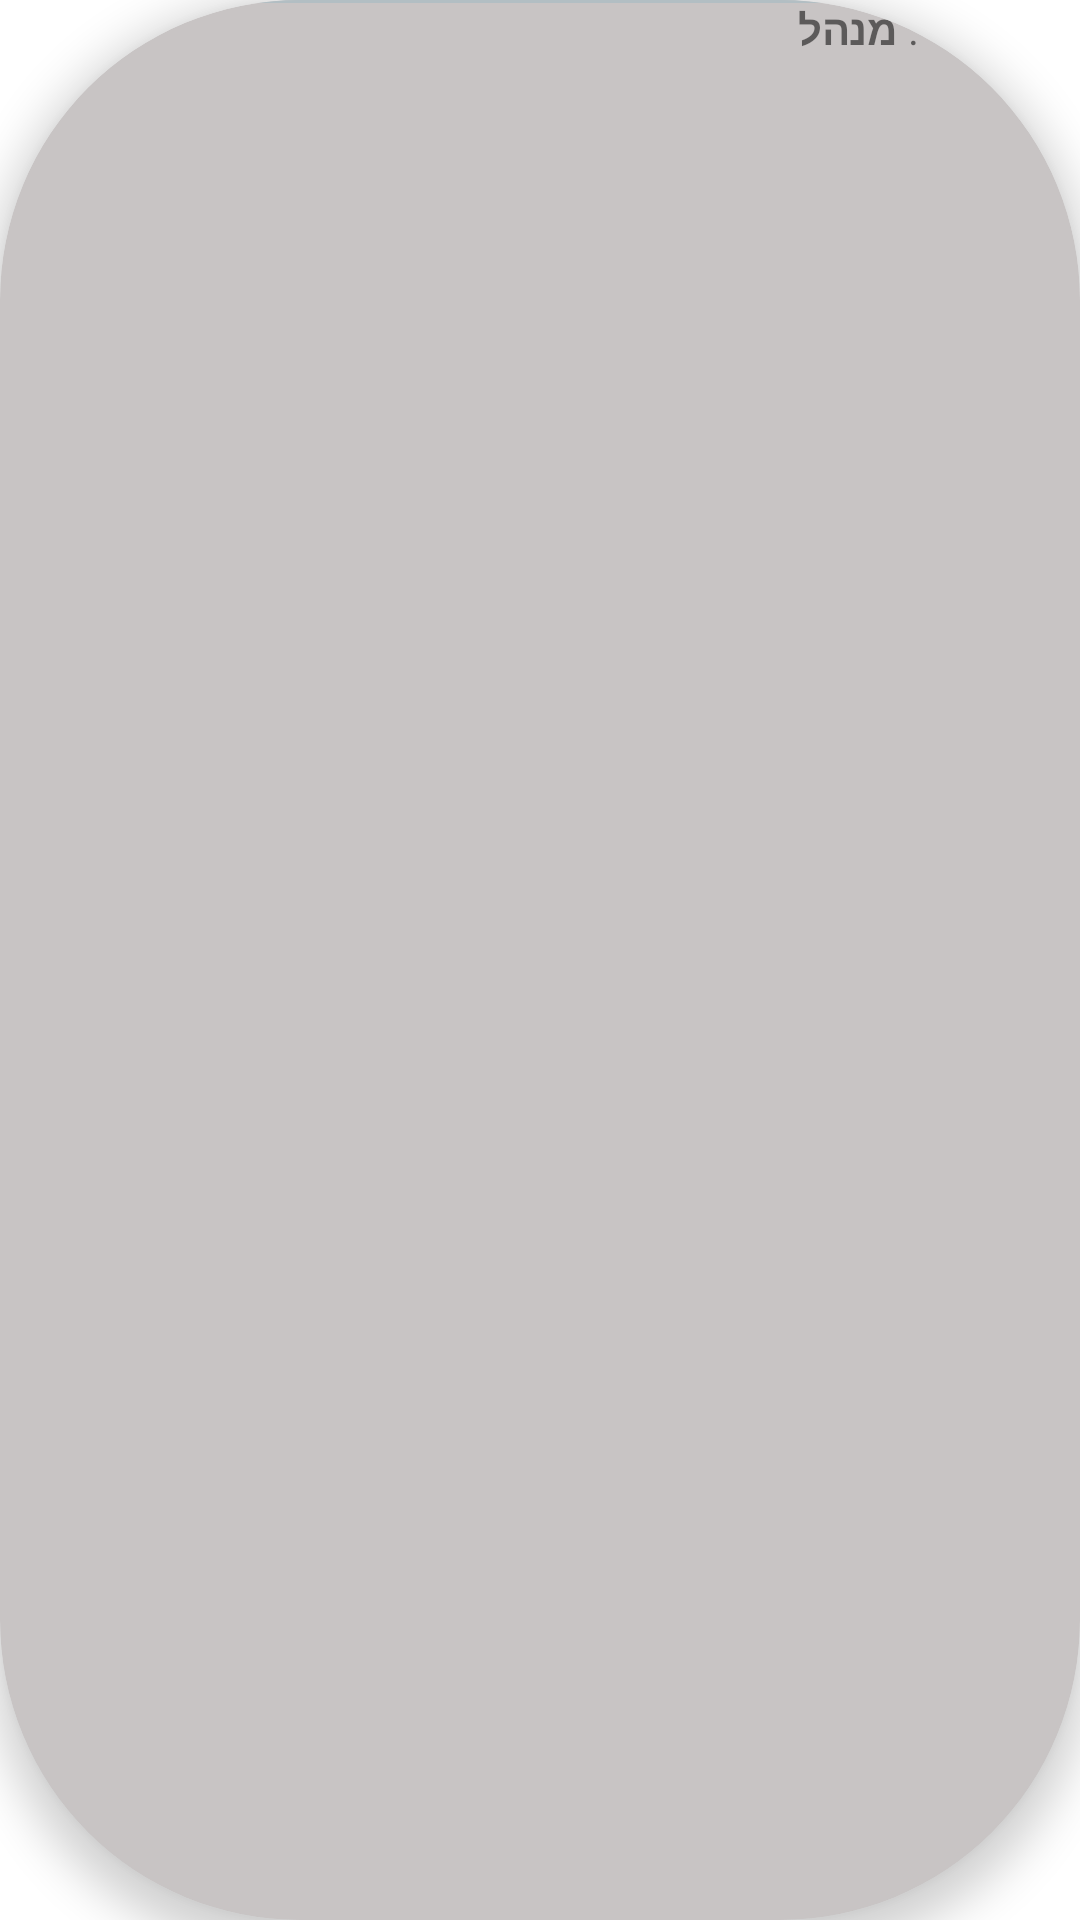

Reconstruct the res/layout file that produces this screen, plus the resources it refers to.
<!-- AndroidManifest.xml: application theme Theme.MyApplication -->
<!-- res/layout/recycleritem_feedback.xml -->
<?xml version="1.0" encoding="utf-8"?>
<androidx.cardview.widget.CardView xmlns:android="http://schemas.android.com/apk/res/android"
    xmlns:app="http://schemas.android.com/apk/res-auto"
    xmlns:tools="http://schemas.android.com/tools"
    android:layout_width="match_parent"
    android:layout_height="wrap_content"
    android:layout_margin="8dp"
    android:background="#C8C4C4"
    android:backgroundTint="#C8C4C4"
    app:cardCornerRadius="100dp"
    app:cardElevation="8dp">

    <LinearLayout

        android:layout_width="wrap_content"
        android:layout_height="wrap_content"
        android:layout_gravity="right"
        android:orientation="horizontal">

        <TextView
            android:id="@+id/comment_details"
            android:layout_width="wrap_content"
            android:layout_height="wrap_content"
            android:layout_gravity="right"
            android:layout_marginRight="10dp"
            android:textColor="@color/DarkBlue"
            android:textDirection="rtl"
            android:textSize="17sp"
            android:textStyle="bold" />


        <LinearLayout
            android:layout_width="wrap_content"
            android:layout_height="wrap_content"
            android:orientation="vertical">

            <LinearLayout
                android:layout_width="wrap_content"
                android:layout_height="wrap_content"
                android:orientation="horizontal">

                <TextView
                    android:id="@+id/comment_fullname"
                    android:layout_width="wrap_content"
                    android:layout_height="match_parent"
                    android:layout_gravity="right"
                    android:text="מנהל"
                    android:textDirection="rtl"
                    android:textStyle="bold" />

                <TextView
                    android:layout_width="wrap_content"
                    android:layout_height="wrap_content"
                    android:layout_gravity="right"
                    android:text="נכתב ע״י: "
                    android:textDirection="rtl" />

            </LinearLayout>


        </LinearLayout>


    </LinearLayout>


    <View
        android:layout_width="match_parent"
        android:layout_height="1dp"
        android:background="@color/lightGray" />

</androidx.cardview.widget.CardView>
<!-- resources referenced by this layout -->
<resources>
  <color name="DarkBlue">#2980b9</color>
  <color name="lightGray">#B2BEC3</color>
  <style name="Theme.MyApplication" parent="Theme.MaterialComponents.DayNight.NoActionBar">
          
          <item name="colorPrimary">@color/purple_500</item>
          <item name="colorPrimaryVariant">@color/purple_700</item>
          <item name="colorOnPrimary">@color/white</item>
          
          <item name="colorSecondary">@color/teal_200</item>
          <item name="colorSecondaryVariant">@color/teal_700</item>
          <item name="colorOnSecondary">@color/black</item>
          
          <item name="android:statusBarColor">?attr/colorPrimaryVariant</item>
          
      </style>
  <color name="purple_500">#FF6200EE</color>
  <color name="purple_700">#FF3700B3</color>
  <color name="white">#FFFFFFFF</color>
  <color name="teal_200">#FF03DAC5</color>
  <color name="teal_700">#FF018786</color>
  <color name="black">#FF000000</color>
</resources>
